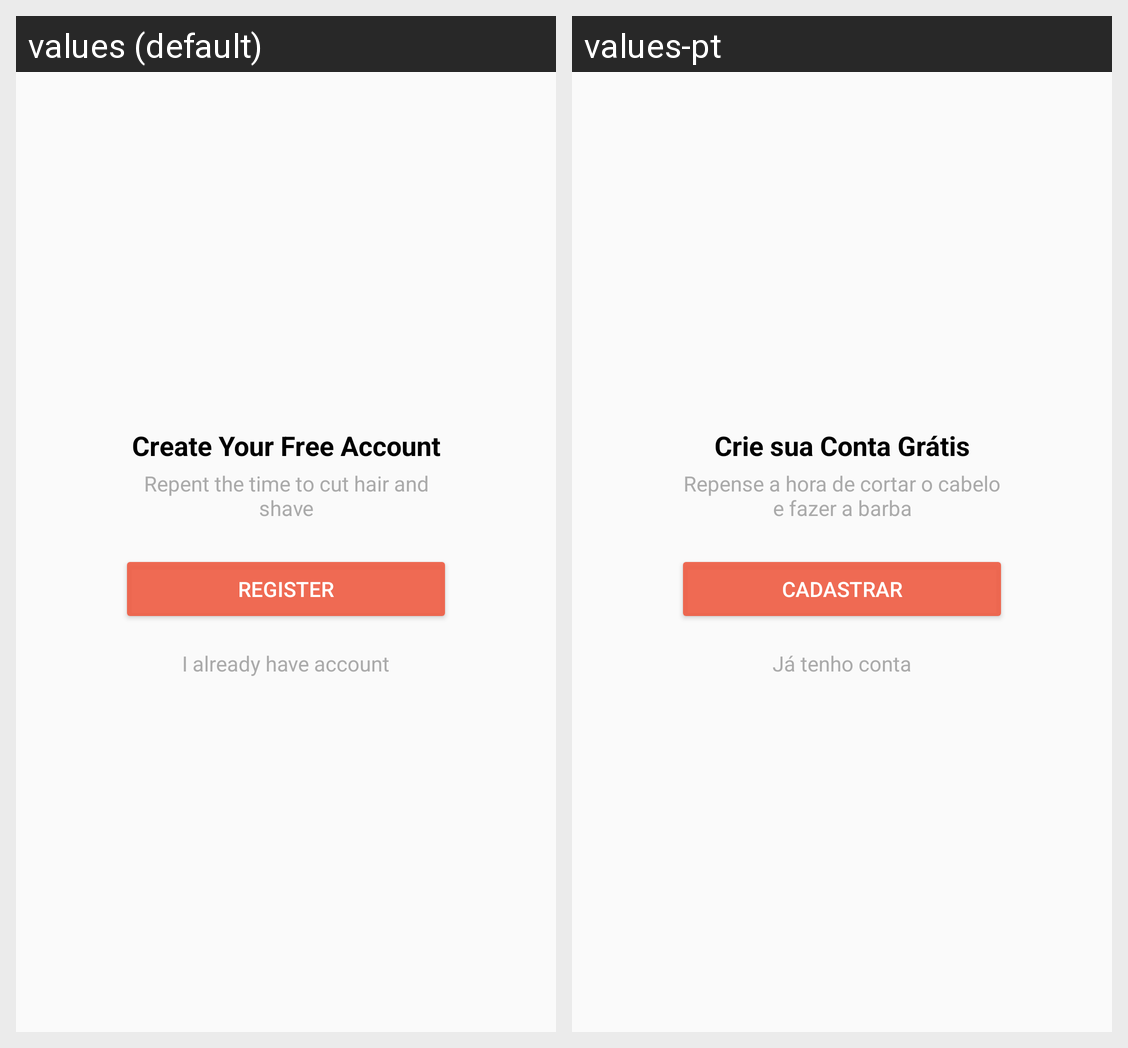

Here is an Android app screen in its default locale and in the app's own translations. Write out the translated-string differences for the strings that appear on this screen.
Android screen res/layout/intro_cadastro.xml rendered under 2 locales, left to right: values (default), values-pt. Device: Nexus 5 (rendered at 1080×1920; each locale shown at half size, 540×960, under a caption strip naming it); theme AppTheme.
Strings drawn on this screen, with the default value and each locale's value (text and hints the layout hard-codes, and strings that could not be matched under every locale, appear in the picture but are not listed):

cadastrar
  values: Register
  values-pt: Cadastrar

repense_a_hora_de_cortar_o_cabelo_e_fazer_a_barba
  values: Repent the time to cut hair and shave
  values-pt: Repense a hora de cortar o cabelo e fazer a barba

crie_sua_conta_gratis
  values: Create Your Free Account
  values-pt: Crie sua Conta Grátis

j_tenho_conta
  values: I already have account
  values-pt: Já tenho conta
